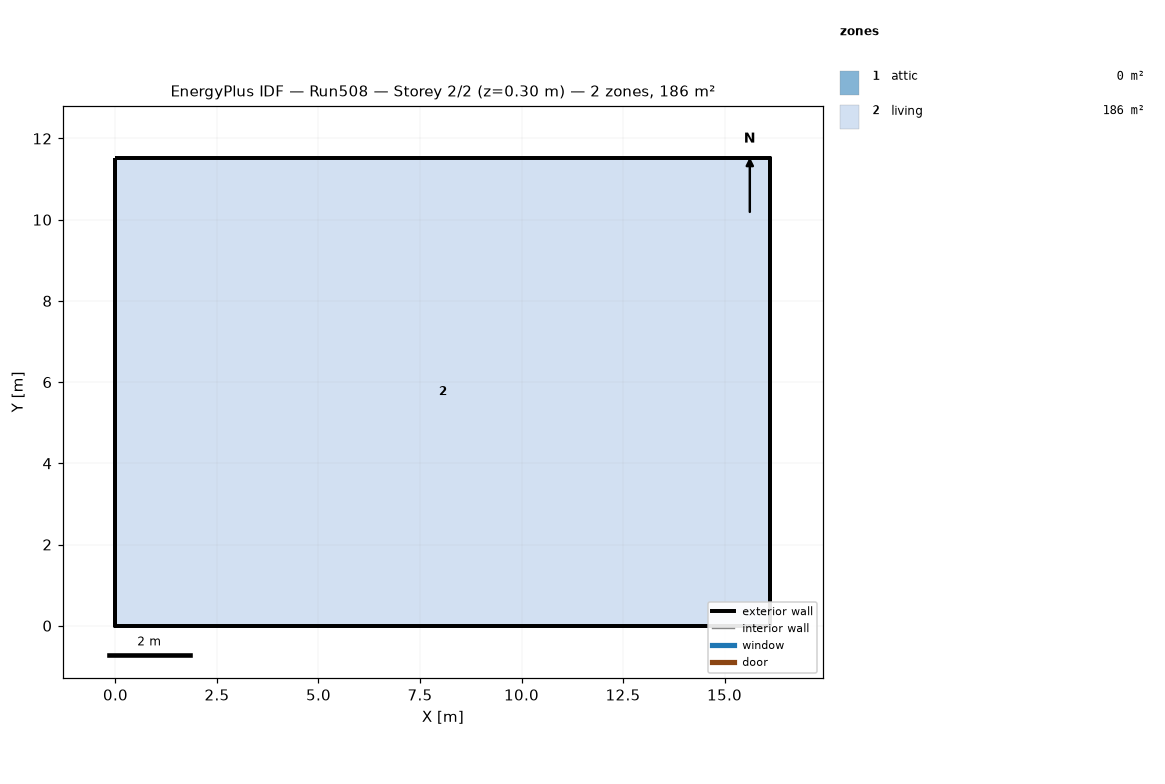
=== STOREY PLAN SPEC (per zone: floor XY polygon, exterior-wall plan segments, windows/doors) ===
zone 1: attic  (0.0 m²)
  exterior wall: (16.13, 0.00) – (16.13, 11.52) – (16.13, 5.76)  [17.3 m]
  exterior wall: (0.00, 11.52) – (0.00, 0.00) – (0.00, 5.76)  [17.3 m]
zone 2: living  (185.8 m²)
  floor: (0.00, 0.00) (0.00, 11.52) (16.13, 11.52) (16.13, 0.00)
  exterior wall: (0.00, 0.00) – (16.13, 0.00)  [16.1 m]
  exterior wall: (16.13, 0.00) – (16.13, 11.52)  [11.5 m]
  exterior wall: (16.13, 11.52) – (0.00, 11.52)  [16.1 m]
  exterior wall: (0.00, 11.52) – (0.00, 0.00)  [11.5 m]

=== DERIVED (storey summary) ===
Building: Run508
Storey: 2 of 2  (floor level z = 0.30 m)
Storey gross floor area: 185.8 m²
Zones on this storey: 2
  - attic: floor 0.0 m²; exterior wall 34.6 m (15.8 m²); WWR 0.0%
  - living: floor 185.8 m²; exterior wall 55.3 m (269.7 m²); WWR 0.0%
Zone adjacency: (none detected)